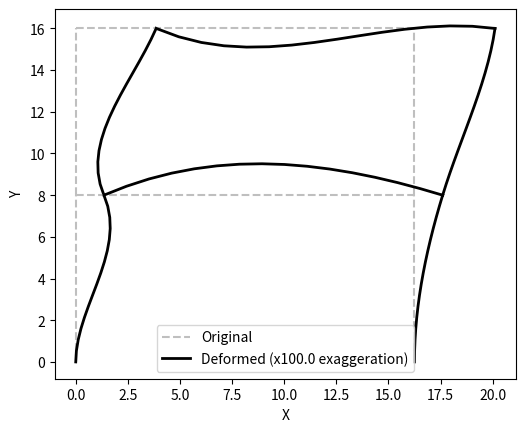

Reproduce this figure in Python.
import math
import numpy as np
from enum import Enum
import matplotlib.pyplot as plt

np.set_printoptions(linewidth=1600)


class Material:
    def __init__(self, E: float, I: float, A: float):
        self.E = E
        self.I = I
        self.A = A


class JointType(Enum):
    FREE = 1
    FIXED = 2


class Joint:
    id = -1

    def __init__(
        self,
        type: JointType,
        x: float,
        y: float,
        force_x=0.0,
        force_y=0.0,
        moment=0.0,
    ):
        self.type = type
        self.x = x
        self.y = y
        self.force_x = force_x
        self.force_y = force_y
        self.moment = moment

    def relative_to(self, other: "Joint"):
        dx = self.x - other.x
        dy = self.y - other.y

        theta = math.atan2(dy, dx)
        L = math.sqrt(dx**2 + dy**2)

        return theta, L


class Member:
    def __init__(
        self,
        id: int,
        material: Material,
        joint_0: Joint,
        joint_1: Joint,
        max_joint_id: int,
    ):
        self.id = id
        self.joint_0 = joint_0
        self.joint_1 = joint_1

        self.dx = joint_1.x - joint_0.x
        self.dy = joint_1.y - joint_0.y

        theta, L = self.theta, self.L = joint_1.relative_to(joint_0)
        c, s = self.c, self.s = math.cos(theta), math.sin(theta)

        E, I, A = material.E, material.I, material.A

        T = self.T = np.matrix(
            [
                [c, s, 0, 0, 0, 0],
                [-s, c, 0, 0, 0, 0],
                [0, 0, 1, 0, 0, 0],
                [0, 0, 0, c, s, 0],
                [0, 0, 0, -s, c, 0],
                [0, 0, 0, 0, 0, 1],
            ]
        )
        k = self.k = ((E * I) / L**3) * np.matrix(
            [
                [(A * L**2) / I, 0, 0, -(A * L**2) / I, 0, 0],
                [0, 12, 6 * L, 0, -12, 6 * L],
                [0, 6 * L, 4 * L**2, 0, -6 * L, 2 * L**2],
                [-(A * L**2) / I, 0, 0, (A * L**2) / I, 0, 0],
                [0, -12, -6 * L, 0, 12, -6 * L],
                [0, 6 * L, 2 * L**2, 0, -6 * L, 4 * L**2],
            ]
        )
        K = self.K = T.T * k * T

        K_padded = self.K_padded = np.zeros(
            shape=(3 * (max_joint_id + 1), 3 * (max_joint_id + 1))
        )

        indices = [
            joint_0.id * 3,
            joint_0.id * 3 + 1,
            joint_0.id * 3 + 2,
            joint_1.id * 3,
            joint_1.id * 3 + 1,
            joint_1.id * 3 + 2,
        ]

        for u, i in enumerate(indices):
            for v, j in enumerate(indices):
                K_padded[i, j] += K[u, v]


class Structure:
    def __init__(
        self, material: Material, joints: list[Joint], _members: list[tuple[int, int]]
    ):
        self.material = material
        self.joints = joints

        max_joint_id = len(joints) - 1

        members: list[Member] = []
        member_id = 0
        for joint_id_0, joint_id_1 in _members:
            joint_0 = joints[joint_id_0]
            joint_1 = joints[joint_id_1]

            joint_0.id = joint_id_0
            joint_1.id = joint_id_1

            member = Member(member_id, material, joint_0, joint_1, max_joint_id)

            members.append(member)
            member_id += 1

        self.members = members

        s_padded = sum(member.K_padded for member in members)

        free_indices: list[int] = []
        fixed_indices: list[int] = []
        P_padded: list[list[float]] = []

        for joint_id in range(max_joint_id + 1):
            joint = joints[joint_id]
            external_indices = [joint_id * 3, joint_id * 3 + 1, joint_id * 3 + 2]

            P_padded += [[joint.force_x], [joint.force_y], [joint.moment]]

            if joint.type == JointType.FREE:
                free_indices += external_indices
            elif joint.type == JointType.FIXED:
                fixed_indices += external_indices

        s = s_padded[np.ix_(free_indices, free_indices)]
        P_padded = np.matrix(P_padded)
        P = P_padded[np.ix_(free_indices)]
        d = np.linalg.solve(s, P)

        d_padded = self.d_padded = np.zeros((3 * (max_joint_id + 1), 1))
        d_padded[np.ix_(free_indices)] = d

        for member in members:
            joint_indices = [
                *[member.joint_0.id * 3 + i for i in range(3)],
                *[member.joint_1.id * 3 + i for i in range(3)],
            ]

            v = d_padded[np.ix_(joint_indices)]
            u = member.T * v
            Q = member.k * u

            sigma_a = Q[3].item() / material.A
            epsilon_a = sigma_a / material.E

    def render(self, exaggeration=100.0, points=2**4):
        _, ax = plt.subplots()

        for member in self.members:
            ax.plot(
                [member.joint_0.x, member.joint_1.x],
                [member.joint_0.y, member.joint_1.y],
                "--",
                color=(0.75, 0.75, 0.75),
                label="Original" if member.id == 0 else "",
            )

            u_0 = self.d_padded[member.joint_0.id * 3, 0] * exaggeration
            v_0 = self.d_padded[member.joint_0.id * 3 + 1, 0] * exaggeration
            theta_0 = self.d_padded[member.joint_0.id * 3 + 2, 0] * exaggeration
            u_1 = self.d_padded[member.joint_1.id * 3, 0] * exaggeration
            v_1 = self.d_padded[member.joint_1.id * 3 + 1, 0] * exaggeration
            theta_1 = self.d_padded[member.joint_1.id * 3 + 2, 0] * exaggeration

            ul_0 = member.c * u_0 + member.s * v_0
            vl_0 = -member.s * u_0 + member.c * v_0
            ul_1 = member.c * u_1 + member.s * v_1
            vl_1 = -member.s * u_1 + member.c * v_1

            xs = np.linspace(0, 1, points)
            N1 = 1 - 3 * xs**2 + 2 * xs**3
            N2 = member.L * (xs - 2 * xs**2 + xs**3)
            N3 = 3 * xs**2 - 2 * xs**3
            N4 = member.L * (-(xs**2) + xs**3)

            v_local = N1 * vl_0 + N2 * theta_0 + N3 * vl_1 + N4 * theta_1
            u_local = N1 * ul_0 + N3 * ul_1

            sx = (
                member.joint_0.x
                + xs * member.dx
                - member.s * v_local
                + member.c * u_local
            )
            ys = (
                member.joint_0.y
                + xs * member.dy
                + member.c * v_local
                + member.s * u_local
            )

            ax.plot(
                sx,
                ys,
                "k-",
                linewidth=2,
                label=(
                    f"Deformed (x{exaggeration} exaggeration)" if member.id == 0 else ""
                ),
            )

        ax.set_aspect("equal")
        ax.set_xlabel("X")
        ax.set_ylabel("Y")
        ax.legend()
        plt.show()

    def solve(self):
        pass


# lecture_example_1 = Structure(
#     Material(29000, 310, 11.8),
#     [
#         Joint(JointType.FIXED, 0, 0),
#         Joint(JointType.FREE, 10 * 12, 20 * 12, 50, 0, -125 * 12),
#         Joint(JointType.FIXED, (10 + 20) * 12, 20 * 12),
#     ],
#     [
#         (0, 1),
#         (1, 2),
#     ],
# )

# lecture_example_1.render()
# lecture_example_1.solve()


structure = Structure(
    Material(10200, (1 * 0.25**3) / 12, 1 * 0.25),
    [
        Joint(JointType.FIXED, 0, 0),
        Joint(JointType.FREE, 0, 8, 0, 0, 100 * 1e-3),
        Joint(JointType.FREE, 0, 8 + 8),
        Joint(JointType.FIXED, 16.25, 0),
        Joint(JointType.FREE, 16.25, 8),
        Joint(JointType.FREE, 16.25, 8 + 8, 10 * 1e-3, 0, 0),
    ],
    [
        (0, 1),
        (1, 2),
        (3, 4),
        (4, 5),
        (1, 4),
        (2, 5),
    ],
)

structure.render()
structure.solve()
